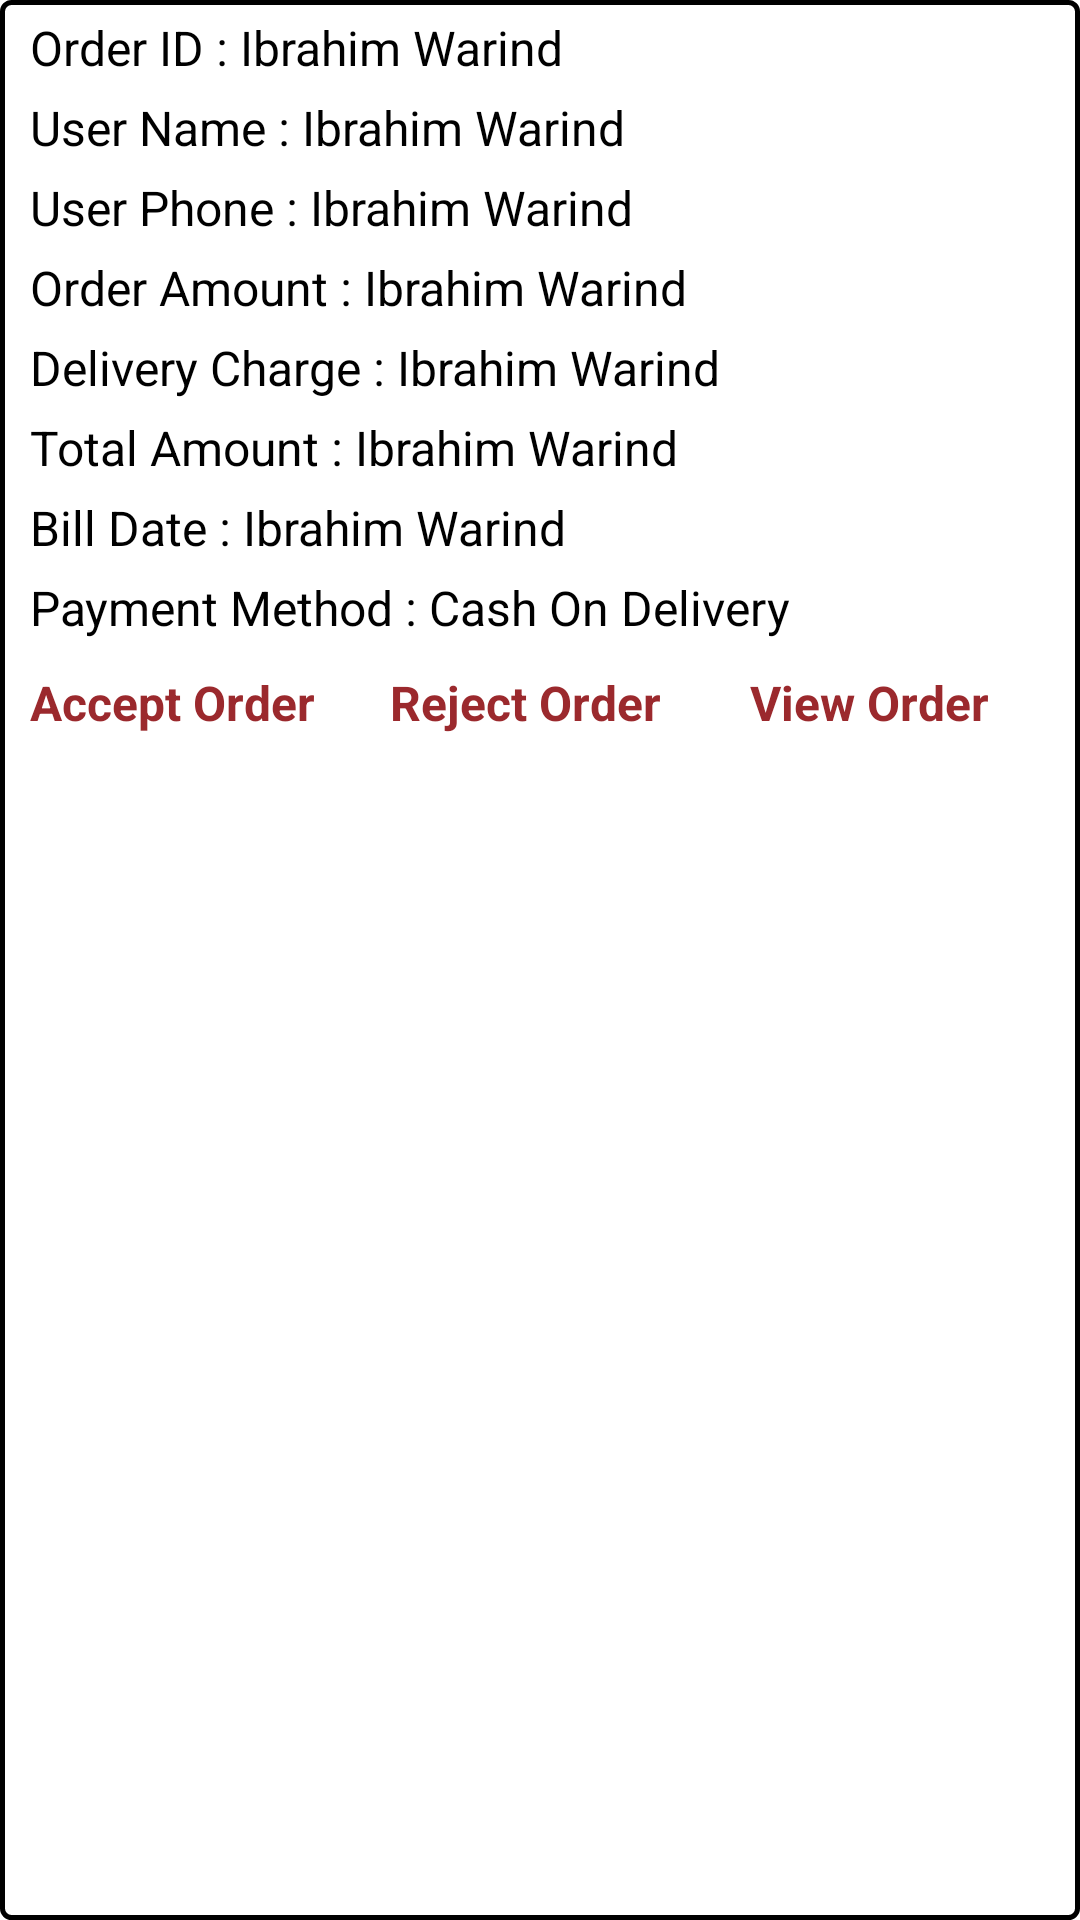

Produce the Android XML layout that renders to this screen, including the resource entries it uses.
<!-- AndroidManifest.xml: application theme Theme.SoftBookRider -->
<!-- res/layout/custom_orders.xml -->
<?xml version="1.0" encoding="utf-8"?>

<LinearLayout xmlns:android="http://schemas.android.com/apk/res/android"
    android:layout_width="match_parent"
    android:layout_height="match_parent"
    android:orientation="vertical"
    android:layout_margin="15dp"

    android:background="@drawable/borders">


    <TextView
        android:layout_width="match_parent"
        android:layout_height="wrap_content"
        android:id="@+id/oid"
        android:text="Order ID : Ibrahim Warind"
        android:textColor="@color/black"
        android:layout_marginStart="10dp"
        android:layout_marginTop="5dp"
        android:textSize="16dp"></TextView>
    <TextView
        android:layout_width="match_parent"
        android:layout_height="wrap_content"
        android:id="@+id/uname"
        android:text="User Name : Ibrahim Warind"
        android:textColor="@color/black"
        android:layout_marginStart="10dp"
        android:layout_marginTop="5dp"
        android:textSize="16dp"></TextView>

    <TextView
        android:layout_width="match_parent"
        android:layout_height="wrap_content"
        android:id="@+id/uphone"
        android:text="User Phone : Ibrahim Warind"
        android:textColor="@color/black"
        android:layout_marginStart="10dp"
        android:layout_marginTop="5dp"
        android:textSize="16dp"></TextView>

    <TextView
        android:layout_width="match_parent"
        android:layout_height="wrap_content"
        android:id="@+id/oamount"
        android:text="Order Amount : Ibrahim Warind"
        android:textColor="@color/black"
        android:layout_marginStart="10dp"
        android:layout_marginTop="5dp"
        android:textSize="16dp"></TextView>

    <TextView
        android:layout_width="match_parent"
        android:layout_height="wrap_content"
        android:id="@+id/dcharge"
        android:text="Delivery Charge : Ibrahim Warind"
        android:textColor="@color/black"
        android:layout_marginStart="10dp"
        android:layout_marginTop="5dp"
        android:textSize="16dp"></TextView>

    <TextView
        android:layout_width="match_parent"
        android:layout_height="wrap_content"
        android:id="@+id/ototal"
        android:text="Total Amount : Ibrahim Warind"
        android:textColor="@color/black"
        android:layout_marginStart="10dp"
        android:layout_marginTop="5dp"
        android:textSize="16dp"></TextView>

    <TextView
        android:layout_width="match_parent"
        android:layout_height="wrap_content"
        android:id="@+id/odate"
        android:text="Bill Date : Ibrahim Warind"
        android:textColor="@color/black"
        android:layout_marginStart="10dp"
        android:layout_marginTop="5dp"
        android:textSize="16dp"></TextView>

    <TextView
        android:layout_width="match_parent"
        android:layout_height="wrap_content"

        android:text="Payment Method : Cash On Delivery"
        android:textColor="@color/black"
        android:layout_marginStart="10dp"
        android:layout_marginTop="5dp"
        android:textSize="16dp"></TextView>


    <LinearLayout
        android:layout_width="match_parent"
        android:layout_height="wrap_content"
        android:orientation="horizontal">
        <TextView
            android:layout_width="match_parent"
            android:layout_height="wrap_content"
            android:id="@+id/oaccept"
            android:text="Accept Order"
            android:paddingBottom="8dp"
            android:textColor="@color/appred"
            android:textStyle="bold"
            android:layout_weight="1"
            android:layout_marginStart="10dp"
            android:layout_marginTop="10dp"
            android:textSize="16dp"></TextView>
        <TextView
            android:layout_width="match_parent"
            android:layout_height="wrap_content"
            android:id="@+id/oreject"
            android:text="Reject Order"
            android:paddingBottom="8dp"
            android:textColor="@color/appred"
            android:textStyle="bold"
            android:layout_weight="1"
            android:layout_marginStart="10dp"
            android:layout_marginTop="10dp"
            android:textSize="16dp"></TextView>
        <TextView
            android:layout_width="match_parent"
            android:layout_height="wrap_content"
            android:id="@+id/odetail"
            android:text="View Order"
            android:paddingBottom="8dp"
            android:textColor="@color/appred"
            android:textStyle="bold"
            android:layout_weight="1"
            android:layout_marginStart="10dp"
            android:layout_marginTop="10dp"
            android:textSize="16dp"></TextView>
    </LinearLayout>

</LinearLayout>
<!-- resources referenced by this layout -->
<resources>
  <color name="appred">#9B292D</color>
  <color name="black">#FF000000</color>
  <!-- drawable borders (drawable) -->
  <?xml version="1.0" encoding="utf-8"?>
  
  <shape xmlns:android="http://schemas.android.com/apk/res/android"
      android:shape="rectangle">
  
      <corners android:radius="3dp" />
      <stroke android:width="5px" android:color="@color/black" />
  </shape>
  <style name="Theme.SoftBookRider" parent="Theme.MaterialComponents.DayNight.NoActionBar">
          
          <item name="colorPrimary">@color/appred</item>
          <item name="colorPrimaryVariant">@color/appred</item>
          <item name="colorOnPrimary">@color/white</item>
          
          <item name="colorSecondary">@color/teal_200</item>
          <item name="colorSecondaryVariant">@color/teal_700</item>
          <item name="colorOnSecondary">@color/black</item>
          
          <item name="android:statusBarColor" tools:targetApi="l">?attr/colorPrimaryVariant</item>
          
      </style>
  <color name="white">#FFFFFFFF</color>
  <color name="teal_200">#FF03DAC5</color>
  <color name="teal_700">#FF018786</color>
</resources>
